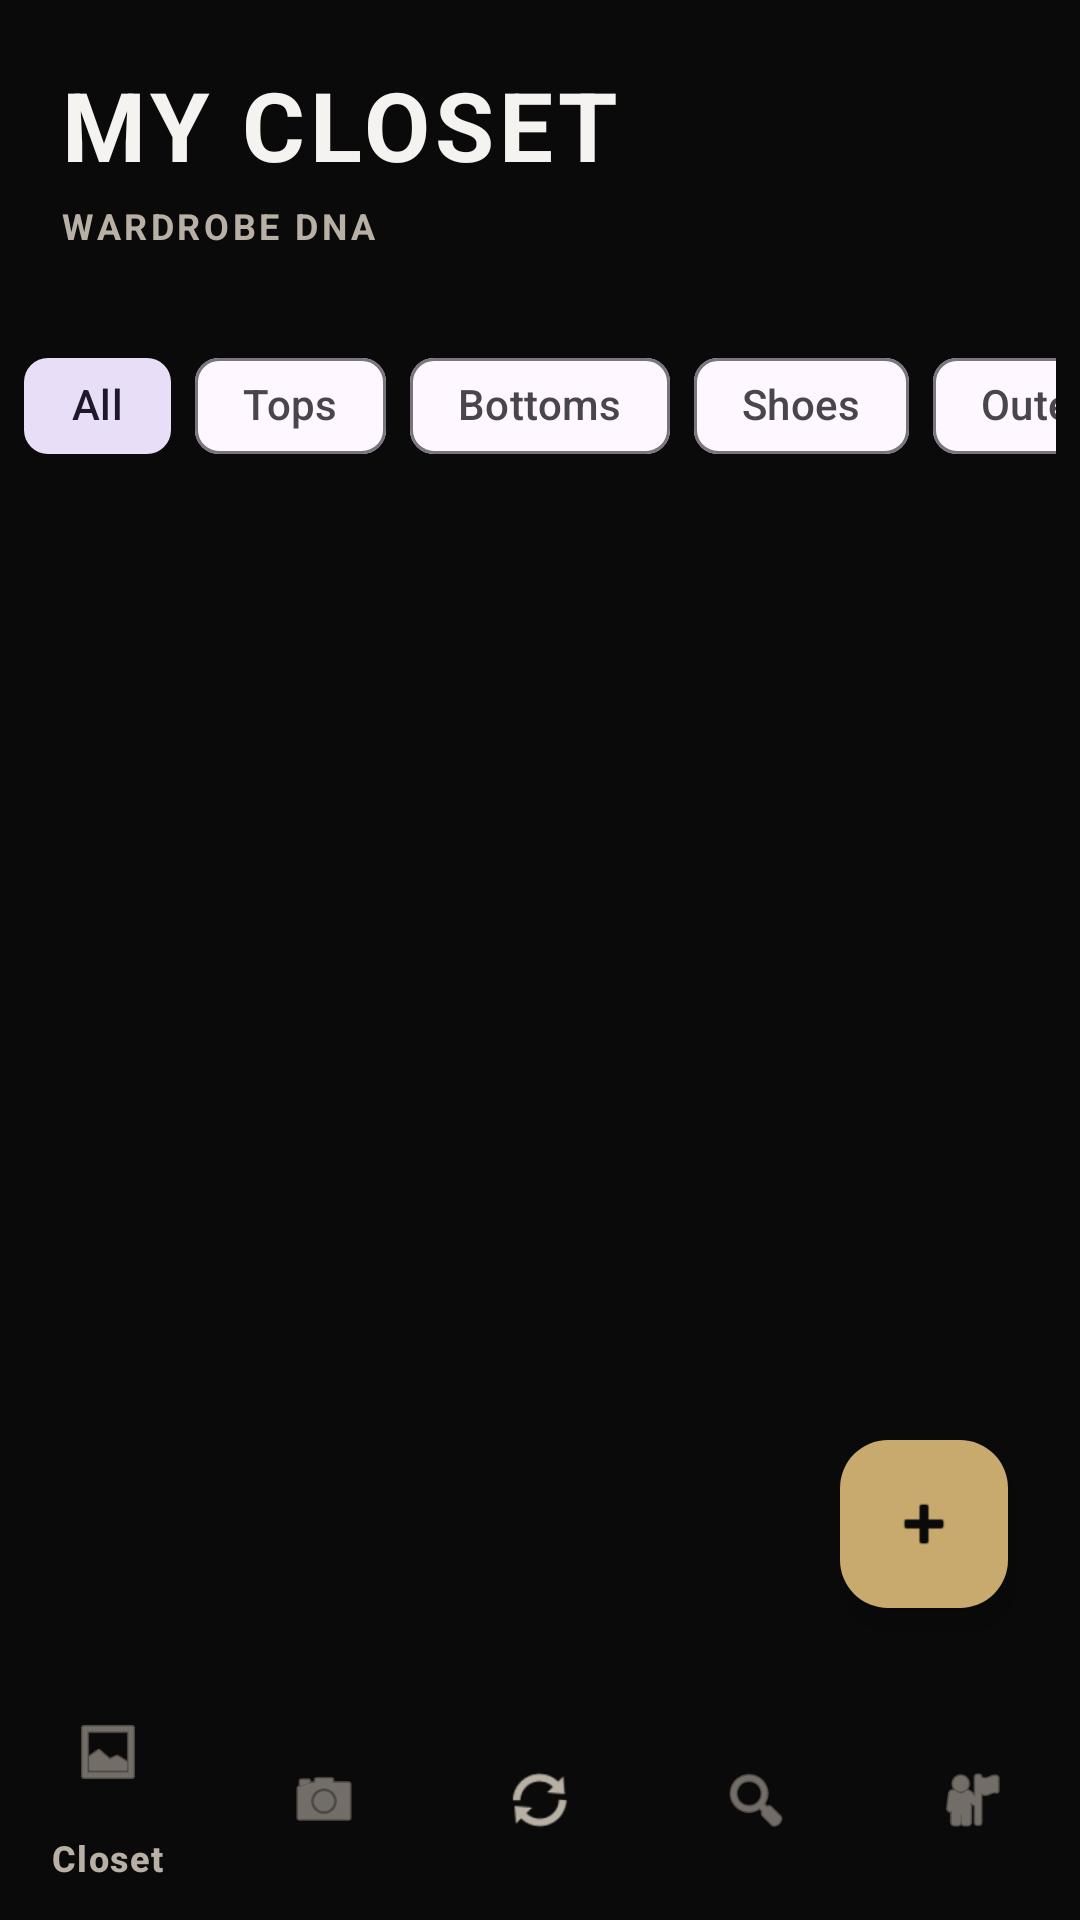

Android layout source for this screen:
<!-- AndroidManifest.xml: application theme Theme.SmartWardrobe -->
<!-- res/layout/activity_home.xml -->
<?xml version="1.0" encoding="utf-8"?>
<androidx.constraintlayout.widget.ConstraintLayout xmlns:android="http://schemas.android.com/apk/res/android"
    xmlns:app="http://schemas.android.com/apk/res-auto"
    xmlns:tools="http://schemas.android.com/tools"
    android:layout_width="match_parent"
    android:layout_height="match_parent"
    android:background="@color/black">

    <LinearLayout
        android:id="@+id/headerLayout"
        android:layout_width="match_parent"
        android:layout_height="wrap_content"
        android:orientation="vertical"
        android:padding="20dp"
        app:layout_constraintTop_toTopOf="parent">

        <TextView
            android:layout_width="match_parent"
            android:layout_height="wrap_content"
            android:text="@string/my_closet"
            android:textColor="@color/white"
            android:textSize="32sp"
            android:textStyle="bold"
            android:letterSpacing="0.05"/>

        <TextView
            android:id="@+id/tvSubtitle"
            android:layout_width="match_parent"
            android:layout_height="wrap_content"
            android:text="@string/wardrobe_dna"
            android:textColor="@color/warm_gray"
            android:textSize="12sp"
            android:textStyle="bold"
            android:layout_marginTop="4dp"
            android:letterSpacing="0.1"/>
    </LinearLayout>

    <HorizontalScrollView
        android:id="@+id/chipScroll"
        android:layout_width="match_parent"
        android:layout_height="wrap_content"
        android:padding="8dp"
        android:scrollbars="none"
        android:background="@color/black"
        app:layout_constraintTop_toBottomOf="@id/headerLayout">

        <com.google.android.material.chip.ChipGroup
            android:id="@+id/chipGroup"
            android:layout_width="wrap_content"
            android:layout_height="wrap_content"
            app:singleSelection="true"
            app:selectionRequired="true">

            <com.google.android.material.chip.Chip
                android:id="@+id/chipAll"
                android:layout_width="wrap_content"
                android:layout_height="wrap_content"
                android:text="@string/all"
                style="@style/Widget.Material3.Chip.Filter"
                app:checkedIconVisible="false"
                android:checked="true"/>

            <com.google.android.material.chip.Chip
                android:id="@+id/chipTop"
                android:layout_width="wrap_content"
                android:layout_height="wrap_content"
                android:text="@string/tops"
                style="@style/Widget.Material3.Chip.Filter"
                app:checkedIconVisible="false"/>

            <com.google.android.material.chip.Chip
                android:id="@+id/chipBottom"
                android:layout_width="wrap_content"
                android:layout_height="wrap_content"
                android:text="@string/bottoms"
                style="@style/Widget.Material3.Chip.Filter"
                app:checkedIconVisible="false"/>

            <com.google.android.material.chip.Chip
                android:id="@+id/chipShoes"
                android:layout_width="wrap_content"
                android:layout_height="wrap_content"
                android:text="@string/shoes"
                style="@style/Widget.Material3.Chip.Filter"
                app:checkedIconVisible="false"/>

            <com.google.android.material.chip.Chip
                android:id="@+id/chipOuterwear"
                android:layout_width="wrap_content"
                android:layout_height="wrap_content"
                android:text="@string/outerwear"
                style="@style/Widget.Material3.Chip.Filter"
                app:checkedIconVisible="false"/>

            <com.google.android.material.chip.Chip
                android:id="@+id/chipDress"
                android:layout_width="wrap_content"
                android:layout_height="wrap_content"
                android:text="@string/dresses"
                style="@style/Widget.Material3.Chip.Filter"
                app:checkedIconVisible="false"/>

            <com.google.android.material.chip.Chip
                android:id="@+id/chipAccessory"
                android:layout_width="wrap_content"
                android:layout_height="wrap_content"
                android:text="@string/accessories"
                style="@style/Widget.Material3.Chip.Filter"
                app:checkedIconVisible="false"/>
        </com.google.android.material.chip.ChipGroup>
    </HorizontalScrollView>

    <androidx.recyclerview.widget.RecyclerView
        android:id="@+id/recyclerViewHome"
        android:layout_width="match_parent"
        android:layout_height="0dp"
        android:clipToPadding="false"
        android:padding="8dp"
        app:layout_constraintBottom_toTopOf="@id/bottomNavigation"
        app:layout_constraintTop_toBottomOf="@id/chipScroll" />

    <com.airbnb.lottie.LottieAnimationView
        android:id="@+id/lottieLoading"
        android:layout_width="200dp"
        android:layout_height="200dp"
        android:visibility="gone"
        app:layout_constraintBottom_toBottomOf="parent"
        app:layout_constraintEnd_toEndOf="parent"
        app:layout_constraintStart_toStartOf="parent"
        app:layout_constraintTop_toTopOf="parent"
        app:lottie_autoPlay="true"
        app:lottie_loop="true"
        app:lottie_rawRes="@raw/loading_animation" />

    <TextView
        android:id="@+id/tvEmpty"
        android:layout_width="wrap_content"
        android:layout_height="wrap_content"
        android:text="@string/empty_closet"
        android:textColor="@color/warm_gray"
        android:visibility="gone"
        app:layout_constraintBottom_toTopOf="@id/bottomNavigation"
        app:layout_constraintEnd_toEndOf="parent"
        app:layout_constraintStart_toStartOf="parent"
        app:layout_constraintTop_toBottomOf="@id/chipScroll" />

    <com.google.android.material.floatingactionbutton.FloatingActionButton
        android:id="@+id/fabAdd"
        android:layout_width="wrap_content"
        android:layout_height="wrap_content"
        android:layout_margin="24dp"
        app:backgroundTint="@color/accent"
        app:layout_constraintBottom_toTopOf="@id/bottomNavigation"
        app:layout_constraintEnd_toEndOf="parent"
        app:srcCompat="@android:drawable/ic_input_add"
        app:tint="@color/black" />

    <com.google.android.material.bottomnavigation.BottomNavigationView
        android:id="@+id/bottomNavigation"
        android:layout_width="match_parent"
        android:layout_height="wrap_content"
        app:backgroundTint="@color/black"
        app:itemIconTint="@color/warm_gray"
        app:itemTextColor="@color/warm_gray"
        app:layout_constraintBottom_toBottomOf="parent"
        app:menu="@menu/bottom_nav_menu" />

</androidx.constraintlayout.widget.ConstraintLayout>
<!-- resources referenced by this layout -->
<resources>
  <color name="accent">#C8A96E</color>
  <color name="black">#0A0A0A</color>
  <color name="warm_gray">#B8B0A4</color>
  <color name="white">#F5F3EF</color>
  <string name="accessories">Accessories</string>
  <string name="all">All</string>
  <string name="bottoms">Bottoms</string>
  <string name="dresses">Dresses</string>
  <string name="empty_closet">Your closet is empty. Add some clothes!</string>
  <string name="my_closet">MY CLOSET</string>
  <string name="outerwear">Outerwear</string>
  <string name="shoes">Shoes</string>
  <string name="tops">Tops</string>
  <string name="wardrobe_dna">WARDROBE DNA</string>
  <style name="Theme.SmartWardrobe" parent="Base.Theme.SmartWardrobe" />
  <style name="Base.Theme.SmartWardrobe" parent="Theme.Material3.DayNight.NoActionBar">
          
          <item name="colorPrimary">@color/accent</item>
          <item name="android:statusBarColor">@color/black</item>
          <item name="android:windowBackground">@color/black</item>
          <item name="android:navigationBarColor">@color/black</item>
      </style>
</resources>
